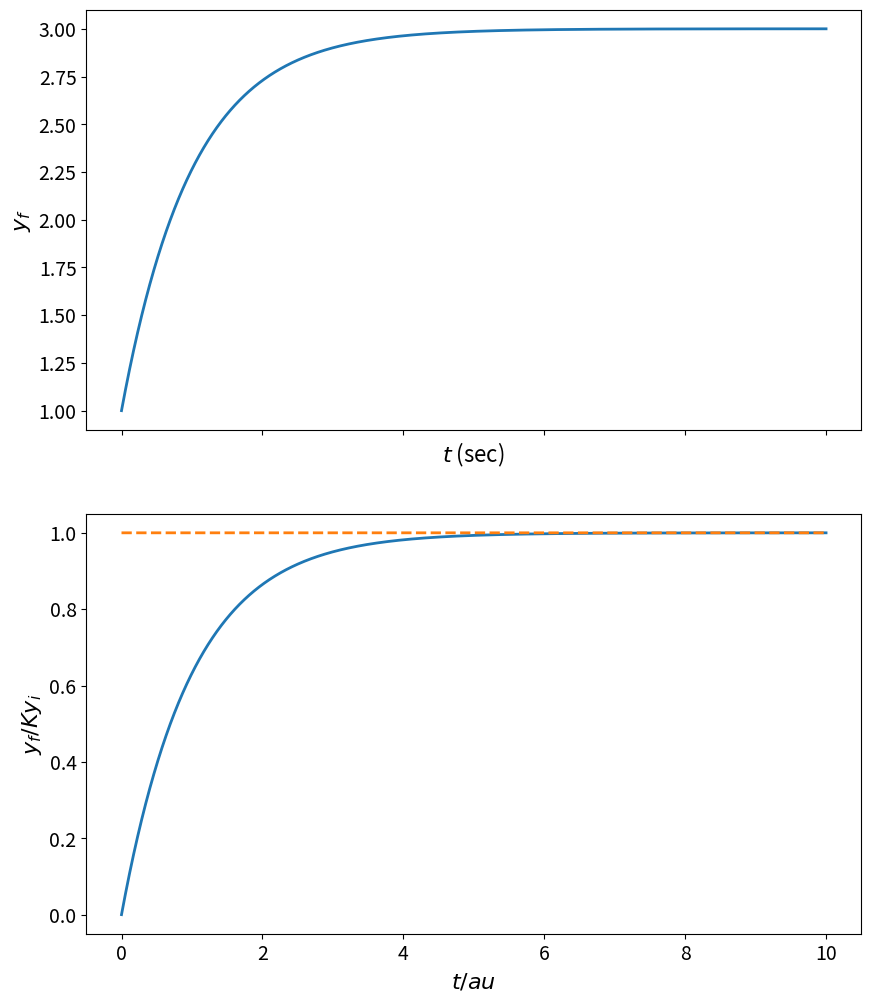
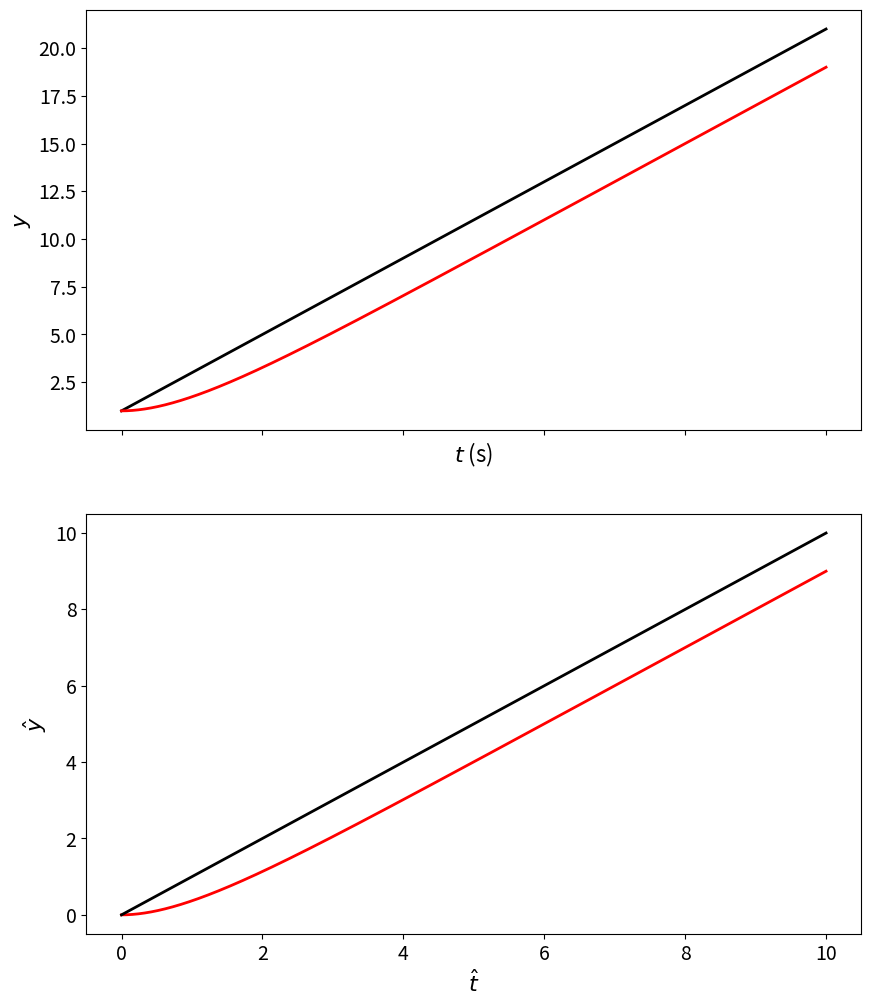
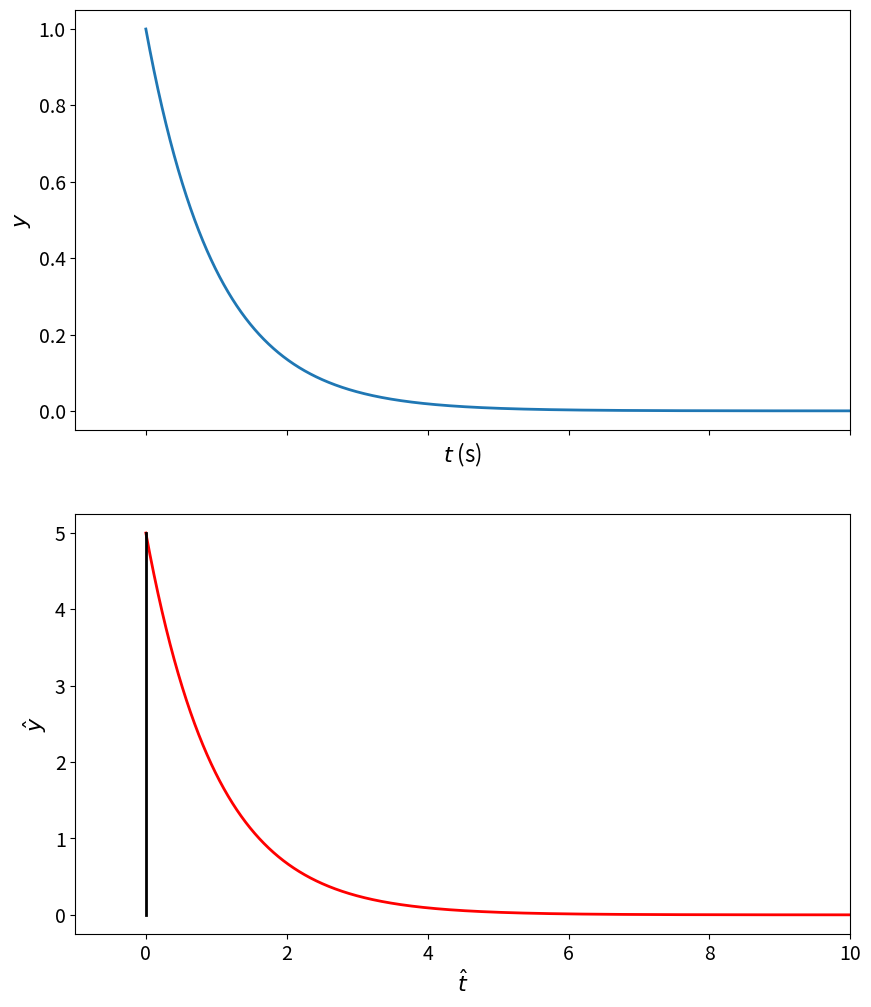

Generate these figures, in order, with matplotlib:
# ---
# jupyter:
#   jupytext:
#     text_representation:
#       extension: .py
#       format_name: percent
#       format_version: '1.3'
#       jupytext_version: 1.4.2
#   kernelspec:
#     display_name: Python [conda env:mdd] *
#     language: python
#     name: conda-env-mdd-py
# ---

# %% [raw] slideshow={"slide_type": "skip"}
# from IPython.core.display import HTML
# css_file = 'https://raw.githubusercontent.com/ngcm/training-public/master/ipython_notebook_styles/ngcmstyle.css'
# HTML(url=css_file)

# %% [markdown] slideshow={"slide_type": "slide"}
# # 1st order dynamic system
# [redacted]

# %% jupyter={"outputs_hidden": false} slideshow={"slide_type": "skip"}
import numpy as np
import matplotlib.pyplot as plt
import matplotlib as mpl
mpl.rcParams['lines.linewidth']=2
mpl.rcParams['lines.color']='r'
mpl.rcParams['figure.figsize']=(10,12)
mpl.rcParams['font.size']=14
mpl.rcParams['axes.labelsize']=16

# %% jupyter={"outputs_hidden": false} slideshow={"slide_type": "slide"}
T = 1.
t = np.arange(0,10*T,.0001)
t_T = t/T

# Step function

# for a step function, take user input on final and initial values.
y_i = 1.0
y_f = 3.0

y_step_norm =  (1 - np.exp(-t_T))
y_step = (y_f-y_i)*y_step_norm + y_i

# %% jupyter={"outputs_hidden": false} slideshow={"slide_type": "slide"}
fig,ax = plt.subplots(nrows=2,sharex=True)
ax[0].plot(t, y_step)
ax[0].set_xlabel('$t$ (sec)')
ax[0].set_ylabel('$y_f$')

ax[1].plot(t_T,y_step_norm)
ax[1].plot(t_T,np.ones(t_T.shape),'--')
ax[1].set_xlabel('$t/\tau$ ');
ax[1].set_ylabel('$y_f/Ky_i$');

# %% [raw] slideshow={"slide_type": "subslide"}
# plt.figure(figsize=(6,5))
# plt.plot(t_T,y_step_norm,lw=2)
# plt.xlim(0,10)
# plt.ylim(0,1.05)
# plt.plot(t_T,ones(t_T.shape))
# plt.ylabel(r'$\frac{q_o}{Kq_{is}}$ ',fontsize=26);
# plt.xlabel(r'$t/\tau$',fontsize=26);
# # plt.savefig('1st_order_step_response.png',dpi=200)

# %% jupyter={"outputs_hidden": false} slideshow={"slide_type": "slide"}

y_i_ramp = 1.
A = 2.

# determine actual ramp function. 
y_ideal_ramp = A*t + y_i_ramp;
y_ramp_norm = (t - T*(1-np.exp(-t_T)));
y_ramp = A*y_ramp_norm + y_i_ramp;

fig,ax = plt.subplots(nrows=2,sharex=True)
# figure(figsize=(10,8))
ax[0].plot(t, y_ideal_ramp, 'k', t, y_ramp, 'r')
ax[0].set_xlabel('$t$ (s)')
ax[0].set_ylabel('$y$')

ax[1].plot(t_T, y_ramp_norm,'r', t_T, t, 'k')
ax[1].set_xlabel('$\hat{t}$ ')
ax[1].set_ylabel('$\hat{y}$')



# %% jupyter={"outputs_hidden": false} slideshow={"slide_type": "slide"}
y_i_impulse = 0.;
y_f_impulse = 5.;

y_impulse_norm = (1./T)*np.exp(-t_T);
y_impulse = y_impulse_norm * (y_f_impulse-y_i_impulse) + y_i_impulse;

# %% jupyter={"outputs_hidden": false} slideshow={"slide_type": "slide"}
fig,ax = plt.subplots(nrows=2,sharex=True)
# figure(figsize=(10,8))
ax[0].plot(t_T, y_impulse_norm)
ax[0].set_xlabel('$t$ (s)');
ax[0].set_ylabel('$y$');

ax[1].plot(t,y_impulse,'r',[0.,0.],[y_i_impulse,y_f_impulse],'k')
ax[1].set_xlim([-T,10*T])
ax[1].set_xlabel('$\hat{t}$ ');
ax[1].set_ylabel('$\hat{y}$');

# %%
